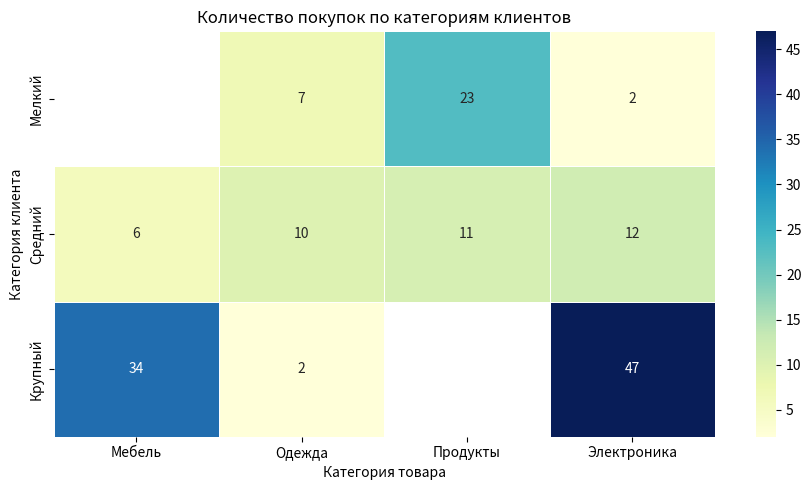
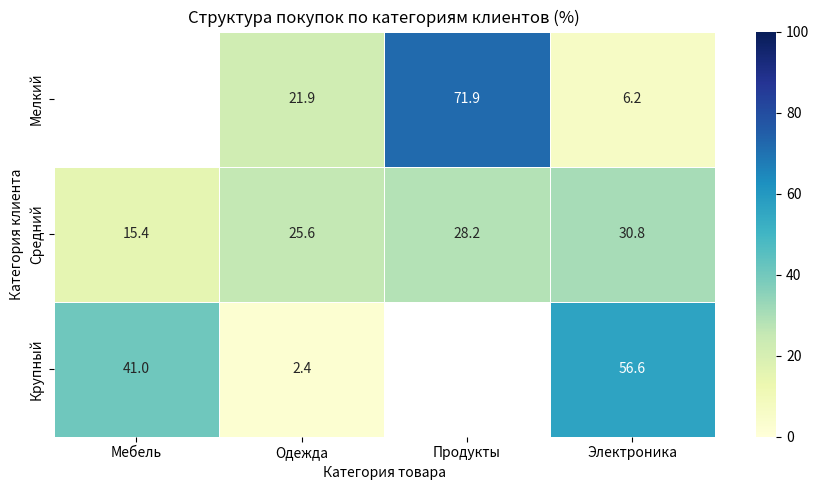
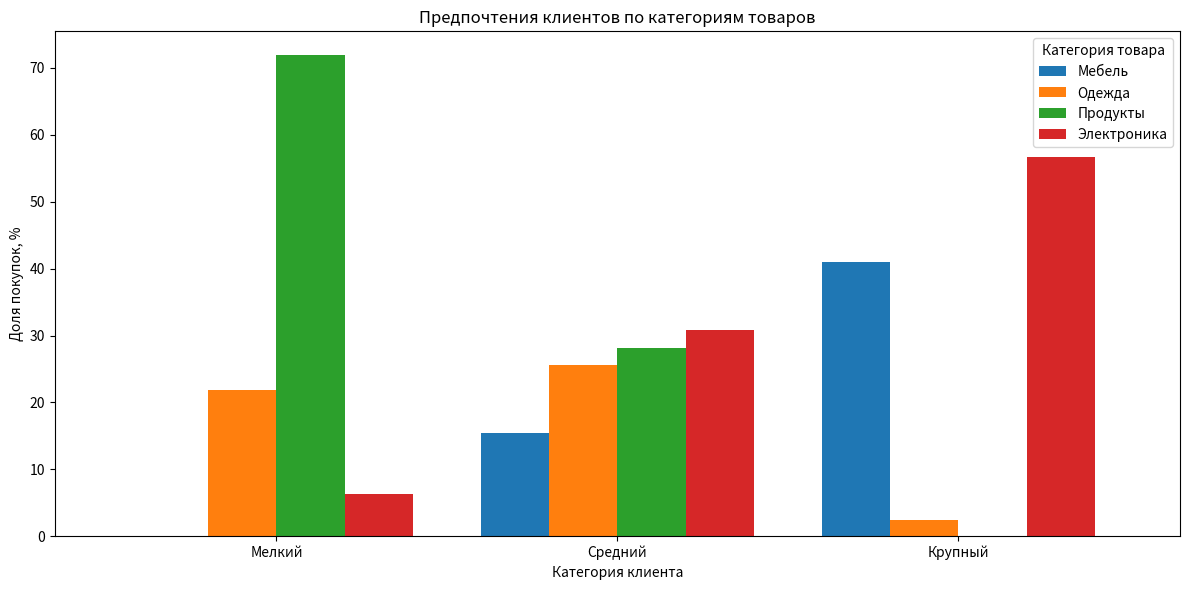

Recreate these plots in Python, in order.
import pandas as pd
import seaborn as sns
import matplotlib.pyplot as plt

# 1. Создаём исходные данные
data = {
    'customer_id': [
        1, 1, 1, 2, 2, 2, 3, 3, 3,
        4, 4, 4, 5, 5, 5, 6, 6, 6,
        7, 7, 7, 8, 8, 8, 9, 9, 9
    ],
    'customer_category': [
        'Мелкий', 'Мелкий', 'Мелкий',
        'Мелкий', 'Мелкий', 'Мелкий',
        'Мелкий', 'Мелкий', 'Мелкий',
        'Средний', 'Средний', 'Средний',
        'Средний', 'Средний', 'Средний',
        'Средний', 'Средний', 'Средний',
        'Крупный', 'Крупный', 'Крупный',
        'Крупный', 'Крупный', 'Крупный',
        'Крупный', 'Крупный', 'Крупный'
    ],
    'product_category': [
        'Электроника', 'Одежда', 'Продукты',
        'Одежда', 'Продукты', 'Продукты',
        'Электроника', 'Одежда', 'Продукты',
        'Электроника', 'Одежда', 'Мебель',
        'Одежда', 'Продукты', 'Продукты',
        'Электроника', 'Одежда', 'Мебель',
        'Электроника', 'Мебель', 'Мебель',
        'Электроника', 'Одежда', 'Мебель',
        'Электроника', 'Электроника', 'Мебель'
    ],
    'quantity': [
        1, 3, 5,
        2, 4, 6,
        1, 2, 8,
        5, 3, 2,
        4, 6, 5,
        7, 3, 4,
        10, 8, 6,
        12, 2, 9,
        15, 10, 11
    ]
}

df = pd.DataFrame(data)

print('Исходные данные:')
print(df.head(10))


# 2. Формируем сводную таблицу
# Считаем общее количество купленных товаров
pivot = pd.crosstab(
    index=df['customer_category'],
    columns=df['product_category'],
    values=df['quantity'],
    aggfunc='sum'
)

# Задаём правильный порядок категорий клиентов
pivot = pivot.reindex(['Мелкий', 'Средний', 'Крупный'])

print('\nКоличество купленных товаров:')
print(pivot)


# 3. Строим heatmap по абсолютным значениям
plt.figure(figsize=(9, 5))

sns.heatmap(
    pivot,
    annot=True,
    fmt='.0f',
    cmap='YlGnBu',
    linewidths=0.5
)

plt.title('Количество покупок по категориям клиентов')
plt.xlabel('Категория товара')
plt.ylabel('Категория клиента')
plt.tight_layout()
plt.show()


# 4. Рассчитываем долю каждой категории товаров
pivot_percent = pivot.div(
    pivot.sum(axis=1),
    axis=0
) * 100

print('\nСтруктура покупок в процентах:')
print(pivot_percent.round(1))


# 5. Строим heatmap по процентам
plt.figure(figsize=(9, 5))

sns.heatmap(
    pivot_percent,
    annot=True,
    fmt='.1f',
    cmap='YlGnBu',
    linewidths=0.5,
    vmin=0,
    vmax=100
)

plt.title('Структура покупок по категориям клиентов (%)')
plt.xlabel('Категория товара')
plt.ylabel('Категория клиента')
plt.tight_layout()
plt.show()



pivot_percent.plot(
    kind='bar',
    figsize=(12, 6),
    width=0.8
)

plt.title('Предпочтения клиентов по категориям товаров')
plt.xlabel('Категория клиента')
plt.ylabel('Доля покупок, %')
plt.xticks(rotation=0)
plt.legend(title='Категория товара')
plt.tight_layout()
plt.show()
